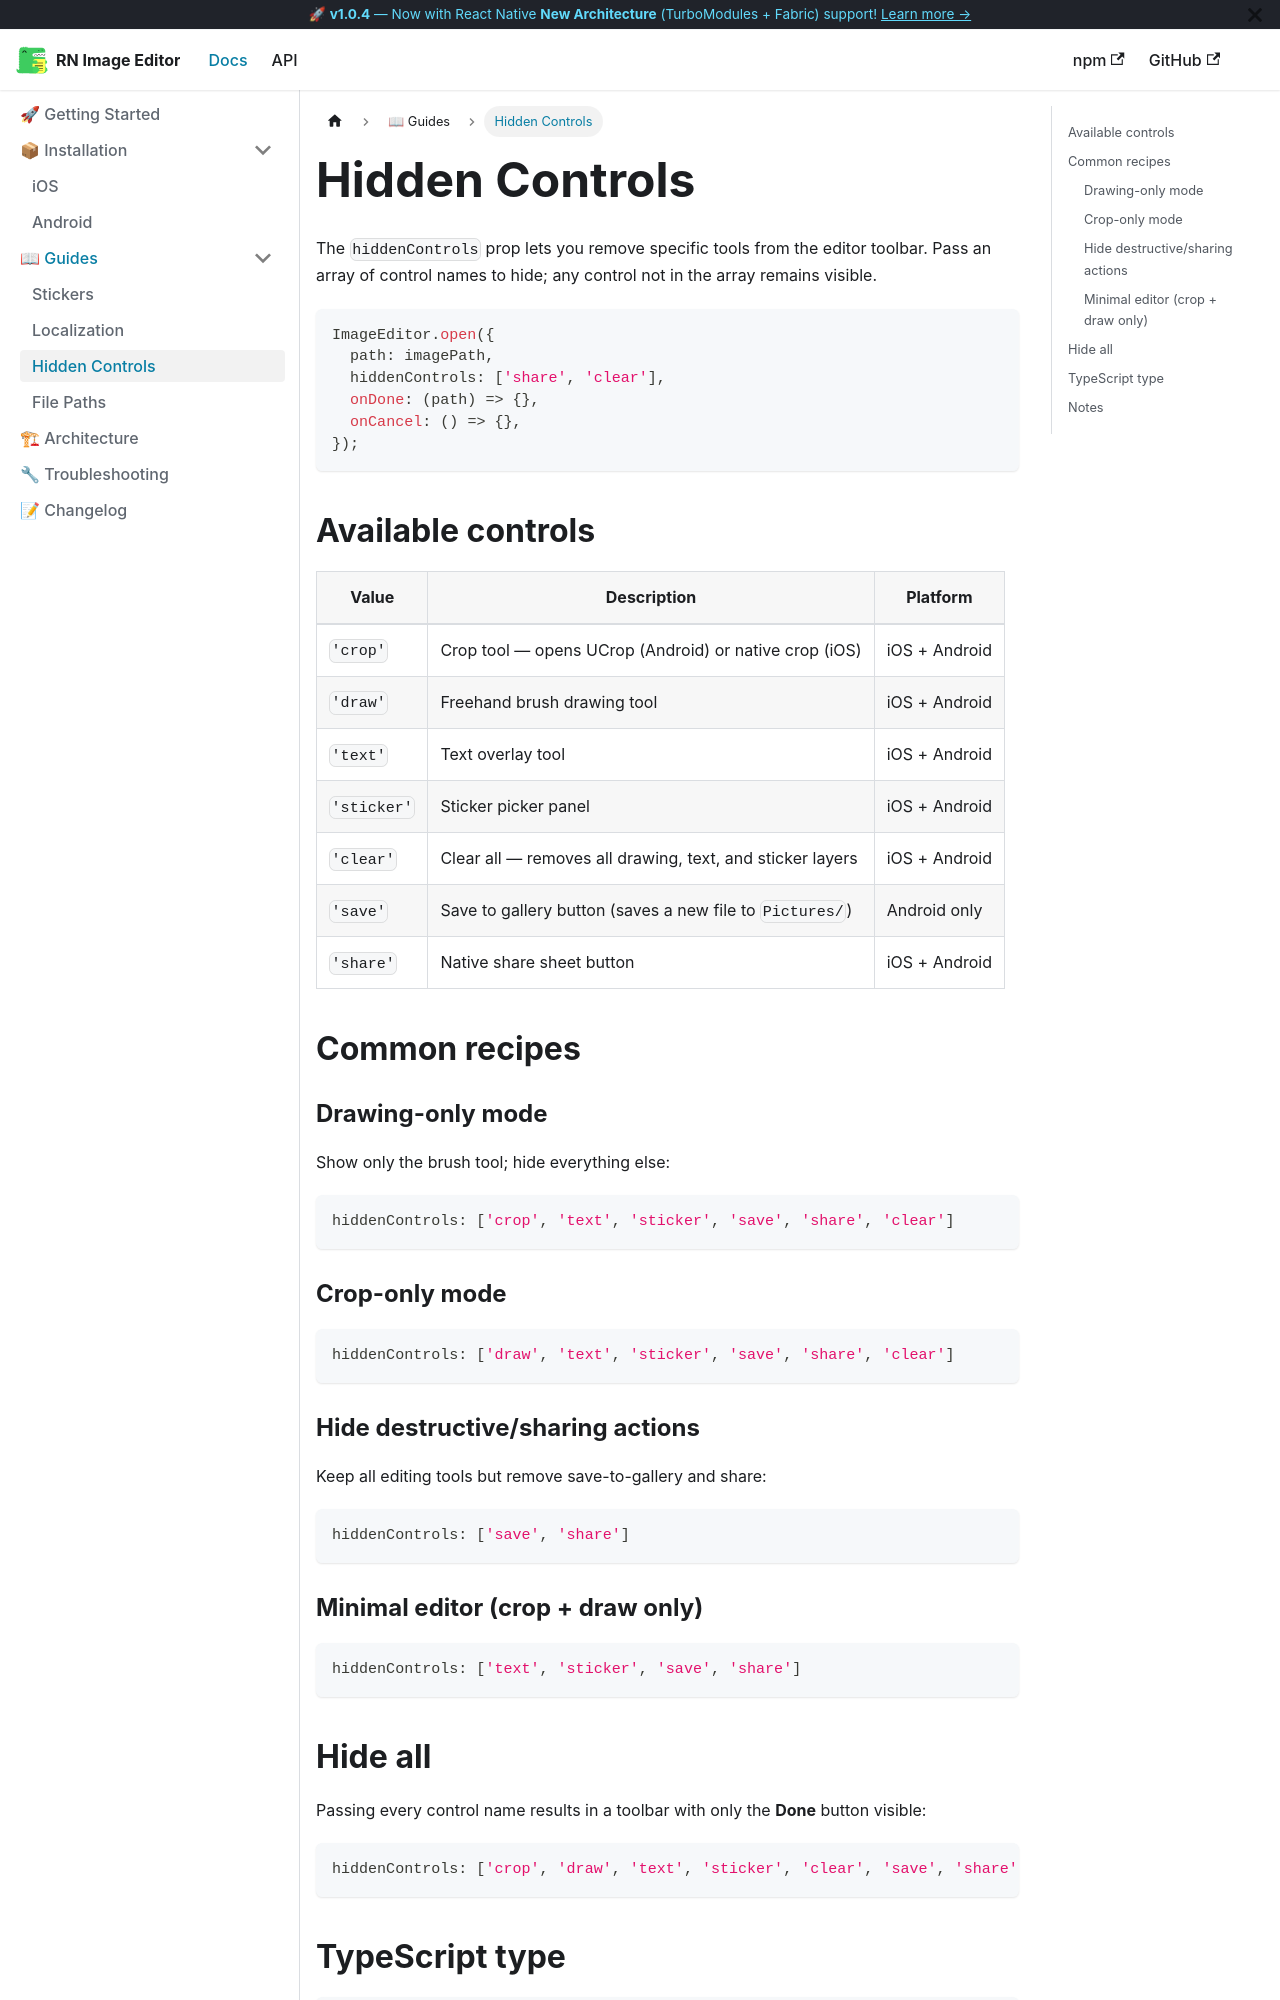

repository: nguyenhoangphucvnm/react-native-image-editor · page: docs/guides/hidden-controls/index.html · generator: docusaurus

---
id: hidden-controls
title: Hidden Controls
sidebar_label: Hidden Controls
---

# Hidden Controls

The `hiddenControls` prop lets you remove specific tools from the editor toolbar. Pass an array of control names to hide; any control not in the array remains visible.

```typescript
ImageEditor.open({
  path: imagePath,
  hiddenControls: ['share', 'clear'],
  onDone: (path) => {},
  onCancel: () => {},
});
```

## Available controls

| Value | Description | Platform |
|---|---|---|
| `'crop'` | Crop tool — opens UCrop (Android) or native crop (iOS) | iOS + Android |
| `'draw'` | Freehand brush drawing tool | iOS + Android |
| `'text'` | Text overlay tool | iOS + Android |
| `'sticker'` | Sticker picker panel | iOS + Android |
| `'clear'` | Clear all — removes all drawing, text, and sticker layers | iOS + Android |
| `'save'` | Save to gallery button (saves a new file to `Pictures/`) | Android only |
| `'share'` | Native share sheet button | iOS + Android |

## Common recipes

### Drawing-only mode

Show only the brush tool; hide everything else:

```typescript
hiddenControls: ['crop', 'text', 'sticker', 'save', 'share', 'clear']
```

### Crop-only mode

```typescript
hiddenControls: ['draw', 'text', 'sticker', 'save', 'share', 'clear']
```

### Hide destructive/sharing actions

Keep all editing tools but remove save-to-gallery and share:

```typescript
hiddenControls: ['save', 'share']
```
